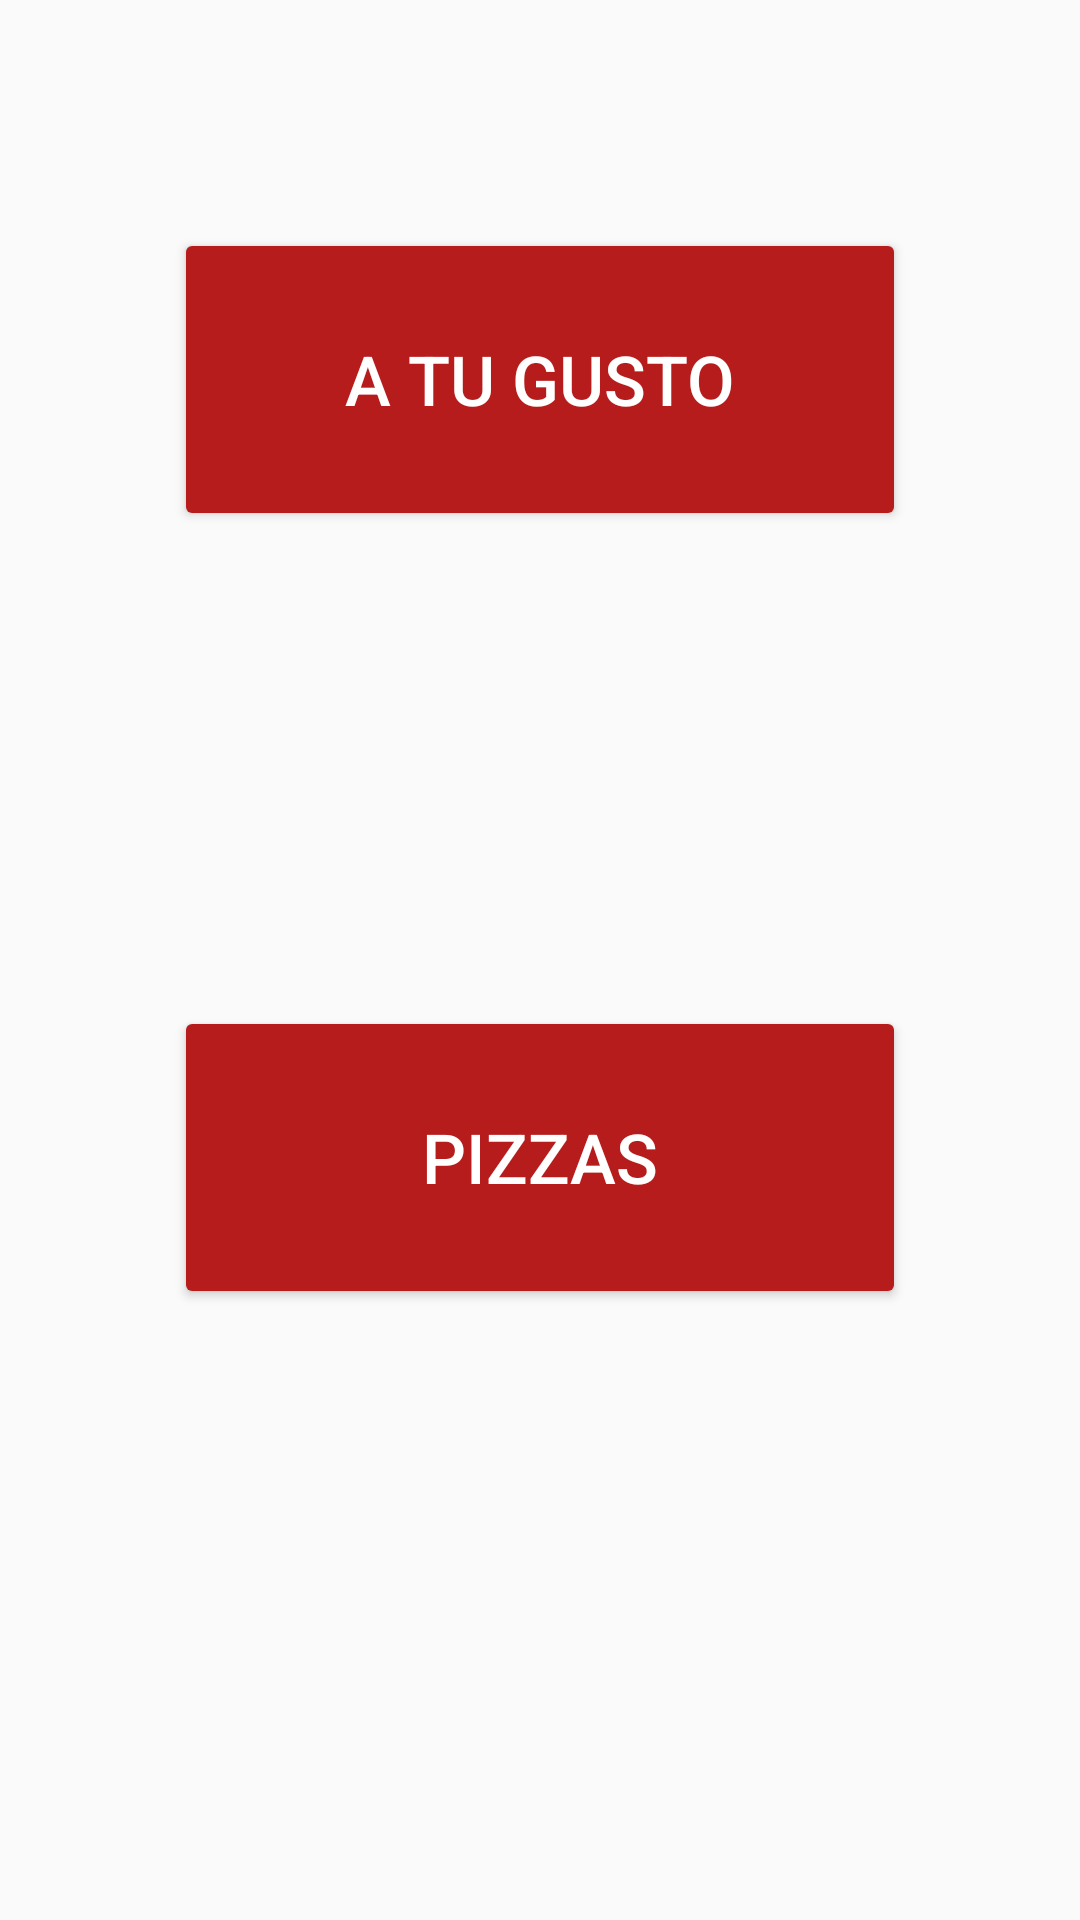

Produce the Android XML layout that renders to this screen, including the resource entries it uses.
<!-- AndroidManifest.xml: application theme AppTheme -->
<!-- res/layout/activity_pantalla2.xml -->
<?xml version="1.0" encoding="utf-8"?>
<android.support.constraint.ConstraintLayout xmlns:android="http://schemas.android.com/apk/res/android"
    xmlns:app="http://schemas.android.com/apk/res-auto"
    xmlns:tools="http://schemas.android.com/tools"
    android:layout_width="match_parent"
    android:layout_height="match_parent"
    tools:context="com.example.dam2.pizzeria_android.ActivityPantalla2">

    <Button
        android:id="@+id/btnGusto"
        android:layout_width="244dp"
        android:layout_height="101dp"
        android:layout_marginTop="76dp"
        android:backgroundTint="@color/colorAccent"
        android:text="A TU GUSTO"
        android:textColor="@android:color/background_light"
        android:textSize="23sp"
        app:layout_constraintEnd_toEndOf="parent"
        app:layout_constraintStart_toStartOf="parent"
        app:layout_constraintTop_toTopOf="parent" />

    <Button
        android:id="@+id/btnPizzas"
        android:layout_width="244dp"
        android:layout_height="101dp"
        android:backgroundTint="@color/colorAccent"
        android:text="PIZZAS"
        android:textColor="@android:color/background_light"
        android:textSize="23sp"
        app:layout_constraintBottom_toBottomOf="parent"
        app:layout_constraintEnd_toEndOf="parent"
        app:layout_constraintStart_toStartOf="parent"
        app:layout_constraintTop_toBottomOf="@+id/btnGusto"
        app:layout_constraintVertical_bias="0.437" />
</android.support.constraint.ConstraintLayout>
<!-- resources referenced by this layout -->
<resources>
  <color name="colorAccent">#b71c1c</color>
  <style name="AppTheme" parent="Theme.AppCompat.Light.NoActionBar">
          
          <item name="colorPrimary">@color/colorPrimary</item>
          <item name="colorPrimaryDark">@color/colorPrimaryDark</item>
          <item name="colorAccent">@color/colorAccent</item>
      </style>
  <color name="colorPrimary">#f98b00</color>
  <color name="colorPrimaryDark">#c05d00</color>
</resources>
